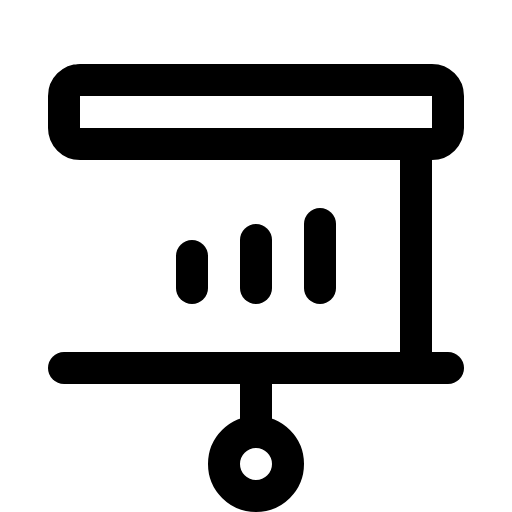
t = 0.00 s
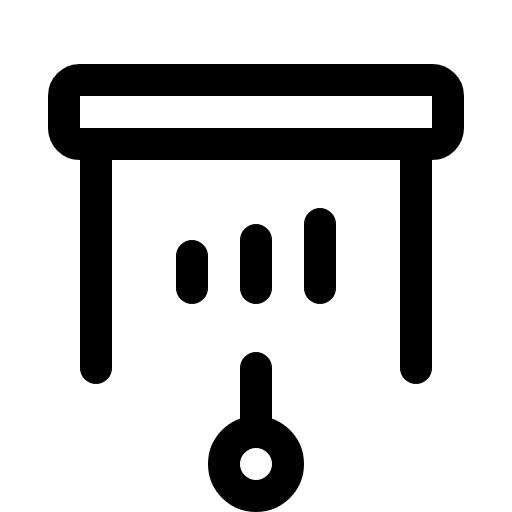
t = 2.40 s
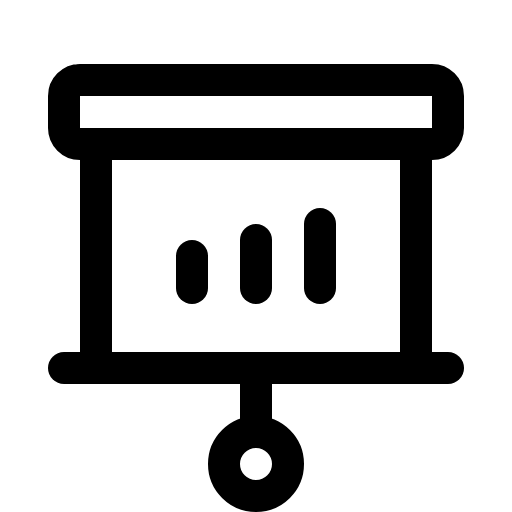
t = 2.78 s
t = 3.15 s: frame unchanged from t = 2.78 s, image omitted
t = 3.53 s: frame unchanged from t = 2.78 s, image omitted

The animated SVG that drew these frames (rendered in a browser with its animation timeline set to each time). Animation: 1 CSS @keyframes rule; one cycle of 3.90 s, repeats indefinitely.

<svg xmlns="http://www.w3.org/2000/svg" viewBox="0 0 256 256">
  <style>
    .draw-line {
      stroke-dasharray: 2000;
      stroke-dashoffset: 0;
    }
    svg:hover .draw-line {
      animation: phosphor-draw-in 1.5s ease-in-out infinite alternate;
    }
    @keyframes phosphor-draw-in {
      0%   { stroke-dashoffset: 2000; }
      100% { stroke-dashoffset: 0; }
    }
  </style><rect width="256" height="256" fill="none"/><line x1="48" y1="184" x2="48" y2="72" fill="none" stroke="currentColor" stroke-linecap="round" stroke-linejoin="round" stroke-width="16" class="draw-line" pathLength="1" style="animation-delay: 0s"/><line x1="208" y1="72" x2="208" y2="184" fill="none" stroke="currentColor" stroke-linecap="round" stroke-linejoin="round" stroke-width="16" class="draw-line" pathLength="1" style="animation-delay: 0.3s"/><line x1="96" y1="128" x2="96" y2="144" fill="none" stroke="currentColor" stroke-linecap="round" stroke-linejoin="round" stroke-width="16" class="draw-line" pathLength="1" style="animation-delay: 0.6s"/><line x1="128" y1="120" x2="128" y2="144" fill="none" stroke="currentColor" stroke-linecap="round" stroke-linejoin="round" stroke-width="16" class="draw-line" pathLength="1" style="animation-delay: 0.9s"/><line x1="160" y1="112" x2="160" y2="144" fill="none" stroke="currentColor" stroke-linecap="round" stroke-linejoin="round" stroke-width="16" class="draw-line" pathLength="1" style="animation-delay: 1.2s"/><rect x="32" y="40" width="192" height="32" rx="8" fill="none" stroke="currentColor" stroke-linecap="round" stroke-linejoin="round" stroke-width="16" class="draw-line" pathLength="1" style="animation-delay: 1.5s"/><line x1="128" y1="184" x2="128" y2="216" fill="none" stroke="currentColor" stroke-linecap="round" stroke-linejoin="round" stroke-width="16" class="draw-line" pathLength="1" style="animation-delay: 1.8s"/><circle cx="128" cy="232" r="16" fill="none" stroke="currentColor" stroke-linecap="round" stroke-linejoin="round" stroke-width="16" class="draw-line" pathLength="1" style="animation-delay: 2.1s"/><line x1="32" y1="184" x2="224" y2="184" fill="none" stroke="currentColor" stroke-linecap="round" stroke-linejoin="round" stroke-width="16" class="draw-line" pathLength="1" style="animation-delay: 2.4s"/></svg>
